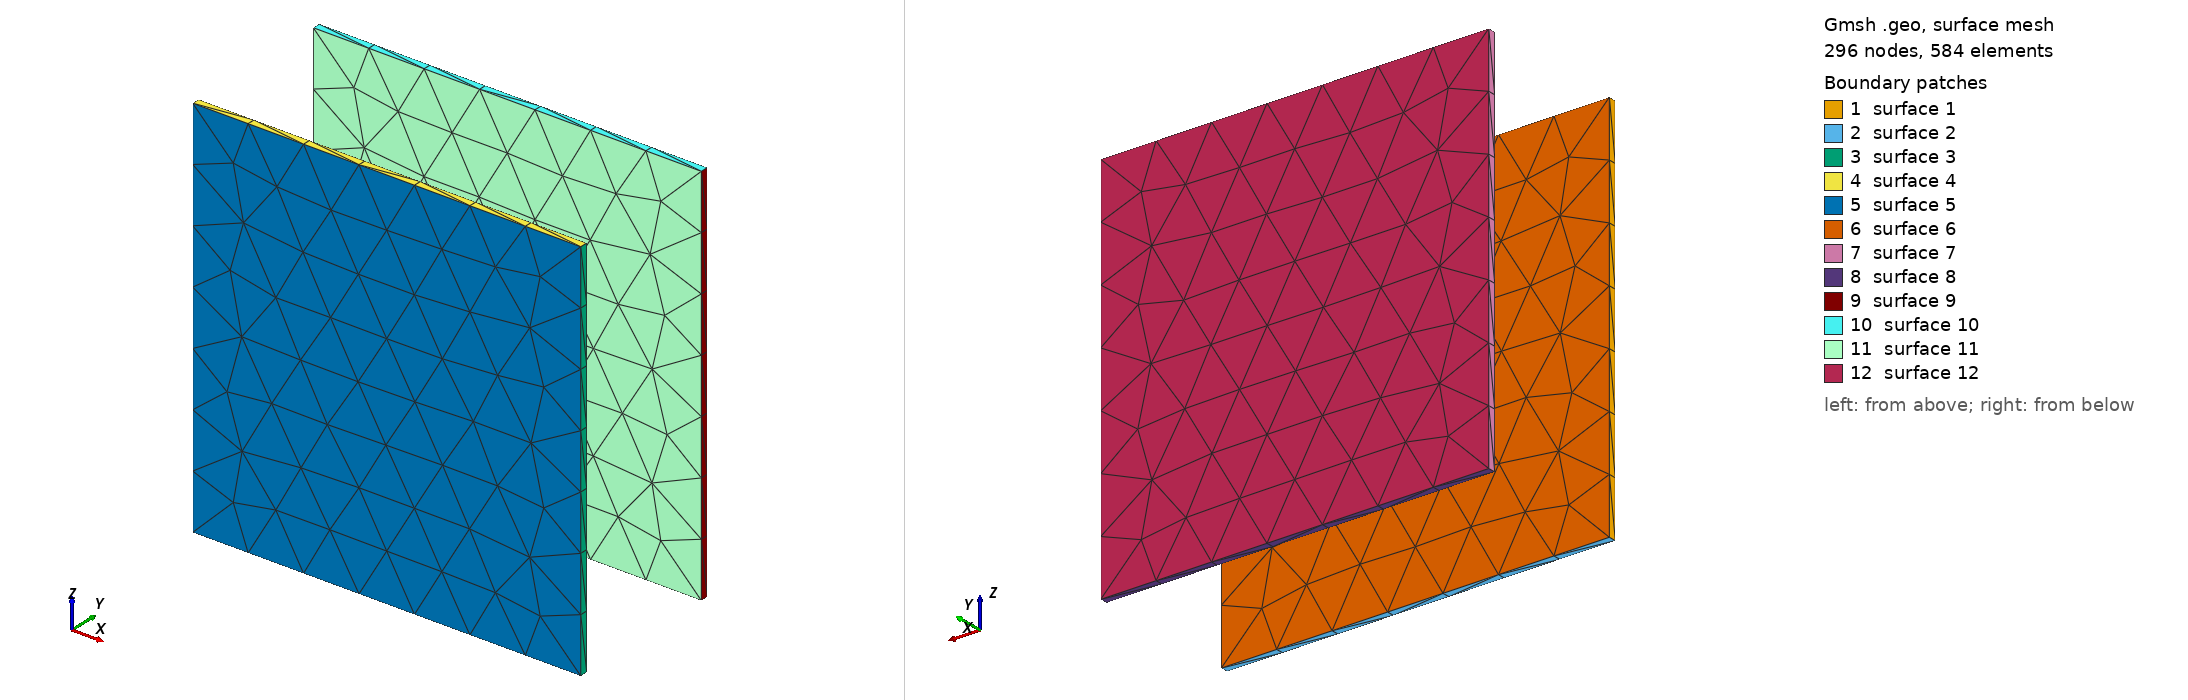

Gmsh geometry script, surface-meshed: 296 nodes, 584 surface elements. Boundary patches (legend numbers): 1 surface 1, 2 surface 2, 3 surface 3, 4 surface 4, 5 surface 5, 6 surface 6, 7 surface 7, 8 surface 8, 9 surface 9, 10 surface 10, 11 surface 11, 12 surface 12. Left view from above one corner, right view from below the opposite corner. The script declares no physical surfaces, so the legend lists its geometric surfaces. The drawing asked Gmsh for element sizes between 1% and 20% of the model's largest extent; the script's own settings can give other sizes.

=== model2.geo (drawn) ===
cl__1 = 1e+22;
Point(1) = {-0.0188444171354312, 0.00639187617094205, 1.03278684170277e-05, cl__1};
Point(2) = {-0.0188444171354312, 0.00639187617094205, -1.46721315829723e-05, cl__1};
Point(3) = {-0.0188444171354312, 0.00639237617094205, 1.03278684170277e-05, cl__1};
Point(4) = {-0.0188444171354312, 0.00639237617094205, -1.46721315829723e-05, cl__1};
Point(5) = {-0.0188194171354312, 0.00639187617094205, -1.46721315829723e-05, cl__1};
Point(6) = {-0.0188194171354312, 0.00639237617094205, -1.46721315829723e-05, cl__1};
Point(7) = {-0.0188194171354312, 0.00639187617094205, 1.03278684170277e-05, cl__1};
Point(8) = {-0.0188194171354312, 0.00639237617094205, 1.03278684170277e-05, cl__1};
Point(9) = {-0.0188444171354312, 0.00640197617094205, 1.032786841702769e-05, cl__1};
Point(10) = {-0.0188444171354312, 0.00640197617094205, -1.467213158297231e-05, cl__1};
Point(11) = {-0.0188444171354312, 0.006402476170942049, 1.032786841702769e-05, cl__1};
Point(12) = {-0.0188444171354312, 0.006402476170942049, -1.467213158297231e-05, cl__1};
Point(13) = {-0.0188194171354312, 0.00640197617094205, -1.467213158297231e-05, cl__1};
Point(14) = {-0.0188194171354312, 0.006402476170942049, -1.467213158297231e-05, cl__1};
Point(15) = {-0.0188194171354312, 0.00640197617094205, 1.032786841702769e-05, cl__1};
Point(16) = {-0.0188194171354312, 0.006402476170942049, 1.032786841702769e-05, cl__1};
Line(1) = {1, 2};
Line(2) = {1, 3};
Line(3) = {4, 3};
Line(4) = {2, 4};
Line(5) = {2, 5};
Line(6) = {6, 4};
Line(7) = {5, 6};
Line(8) = {5, 7};
Line(9) = {8, 6};
Line(10) = {7, 8};
Line(11) = {7, 1};
Line(12) = {3, 8};
Line(13) = {9, 10};
Line(14) = {9, 11};
Line(15) = {12, 11};
Line(16) = {10, 12};
Line(17) = {10, 13};
Line(18) = {14, 12};
Line(19) = {13, 14};
Line(20) = {13, 15};
Line(21) = {16, 14};
Line(22) = {15, 16};
Line(23) = {15, 9};
Line(24) = {11, 16};
Line Loop(1) = {1, 4, 3, -2};
Plane Surface(1) = {1};
Line Loop(2) = {5, 7, 6, -4};
Plane Surface(2) = {2};
Line Loop(3) = {8, 10, 9, -7};
Plane Surface(3) = {3};
Line Loop(4) = {11, 2, 12, -10};
Plane Surface(4) = {4};
Line Loop(5) = {11, 1, 5, 8};
Plane Surface(5) = {5};
Line Loop(6) = {12, 9, 6, 3};
Plane Surface(6) = {6};
Line Loop(7) = {13, 16, 15, -14};
Plane Surface(7) = {7};
Line Loop(8) = {17, 19, 18, -16};
Plane Surface(8) = {8};
Line Loop(9) = {20, 22, 21, -19};
Plane Surface(9) = {9};
Line Loop(10) = {23, 14, 24, -22};
Plane Surface(10) = {10};
Line Loop(11) = {23, 13, 17, 20};
Plane Surface(11) = {11};
Line Loop(12) = {24, 21, 18, 15};
Plane Surface(12) = {12};
Surface Loop(1) = {1, 2, 3, 4, 5, 6};
Volume(1) = {1};
Surface Loop(2) = {7, 8, 9, 10, 11, 12};
Volume(2) = {2};
